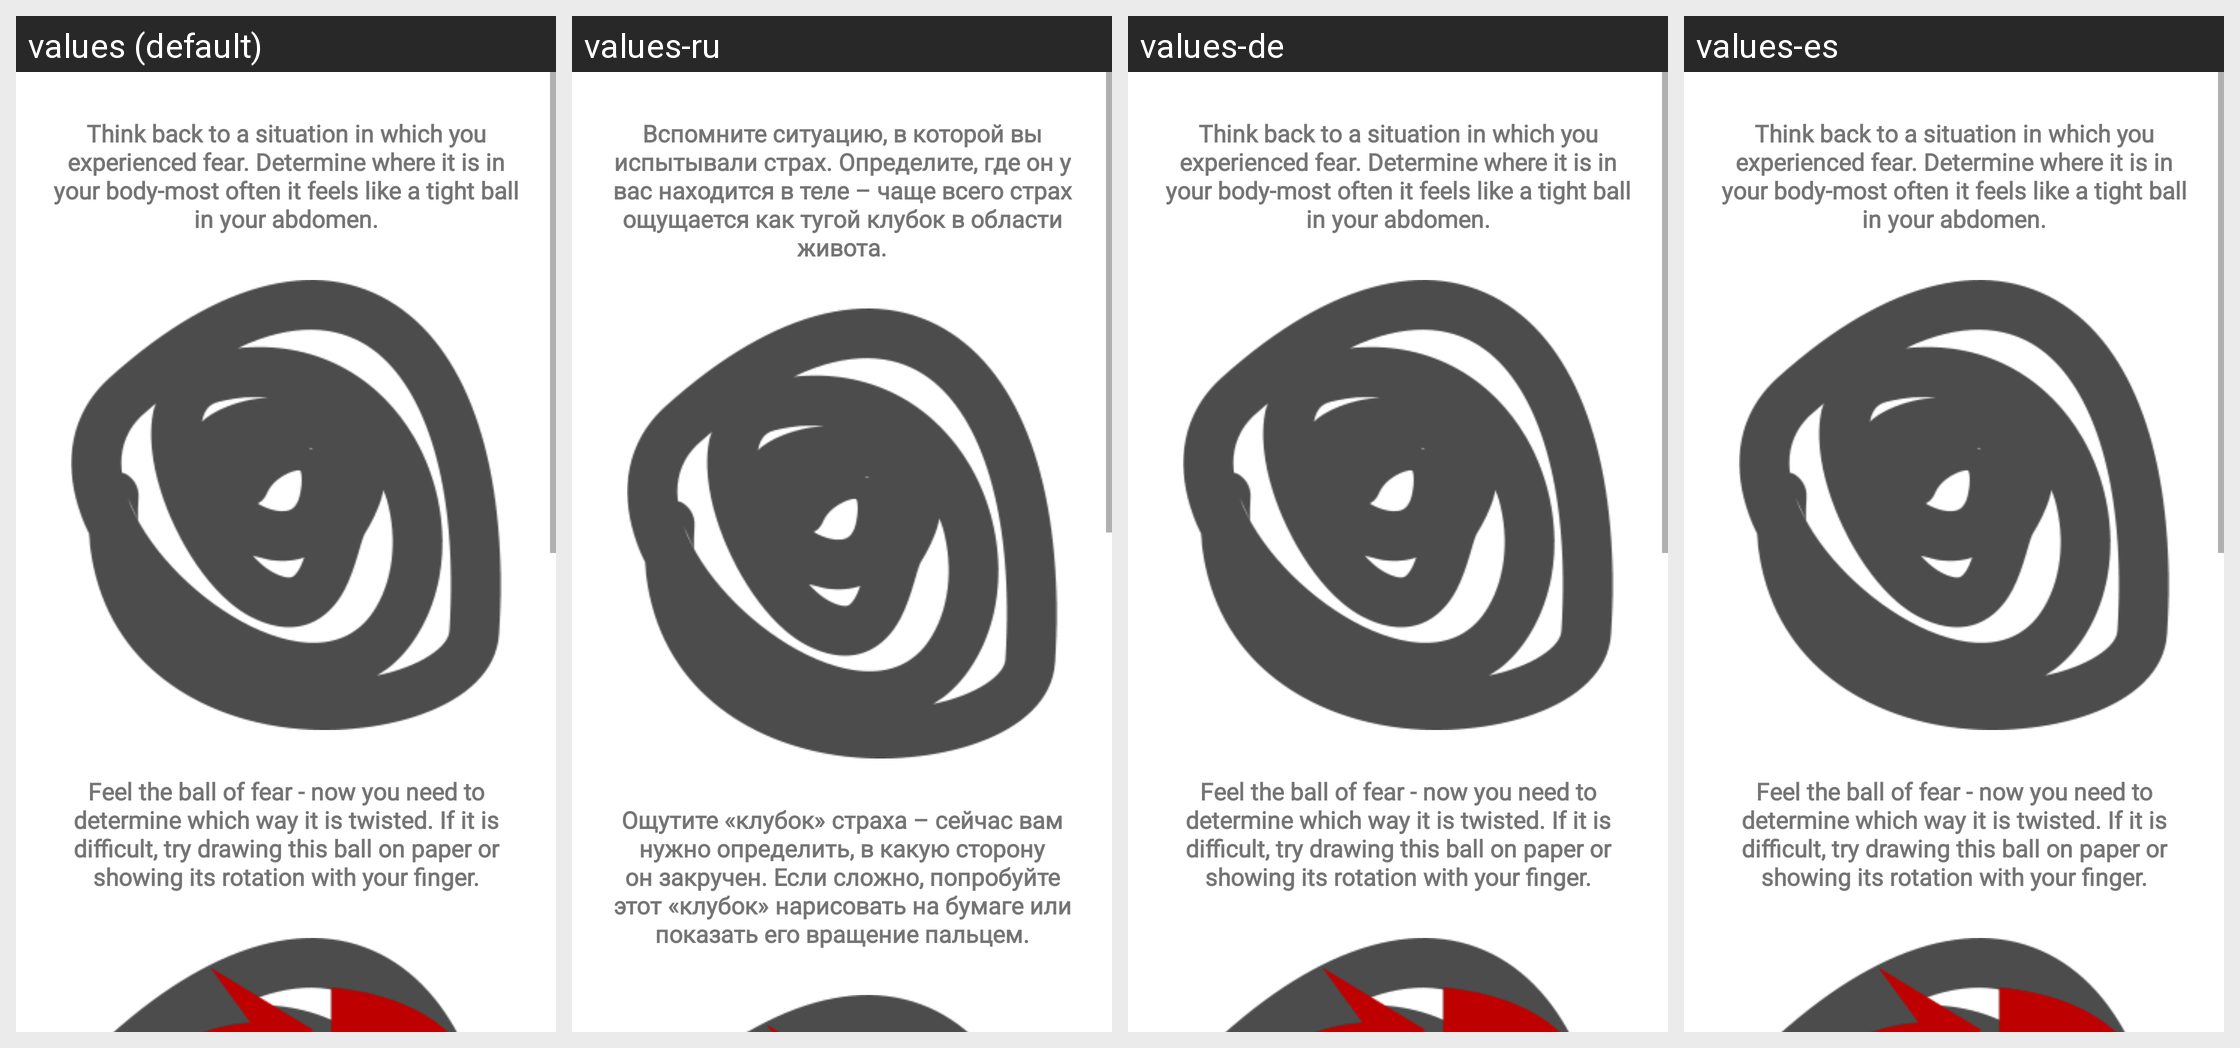

Translations of the strings shown on this Android screen, per locale in the grid:
Android screen res/layout/fragment_fear.xml rendered under 4 locales, left to right: values (default), values-ru, values-de, values-es. Device: Nexus 5 (rendered at 1080×1920; each locale shown at half size, 540×960, under a caption strip naming it); theme Theme.MentalFire3.
Other locales in the repository, not shown: values-en, values-fr, values-pt.
Strings drawn on this screen, with the default value and each locale's value (text and hints the layout hard-codes, and strings that could not be matched under every locale, appear in the picture but are not listed):

fear1
  values: Think back to a situation in which you experienced fear. Determine where it is in your body-most often it feels like a tight ball in your abdomen.
  values-ru: Вспомните ситуацию, в которой вы испытывали страх. Определите, где он у вас находится в теле – чаще всего страх ощущается как тугой клубок в области живота.
  values-de: Think back to a situation in which you experienced fear. Determine where it is in your body-most often it feels like a tight ball in your abdomen.
  values-es: Think back to a situation in which you experienced fear. Determine where it is in your body-most often it feels like a tight ball in your abdomen.

fear2
  values: Feel the ball of fear - now you need to determine which way it is twisted. If it is difficult, try drawing this ball on paper or showing its rotation with your finger.
  values-ru: Ощутите «клубок» страха – сейчас вам нужно определить, в какую сторону он закручен. Если сложно, попробуйте этот «клубок» нарисовать на бумаге или показать его вращение пальцем.
  values-de: Feel the ball of fear - now you need to determine which way it is twisted. If it is difficult, try drawing this ball on paper or showing its rotation with your finger.
  values-es: Feel the ball of fear - now you need to determine which way it is twisted. If it is difficult, try drawing this ball on paper or showing its rotation with your finger.
